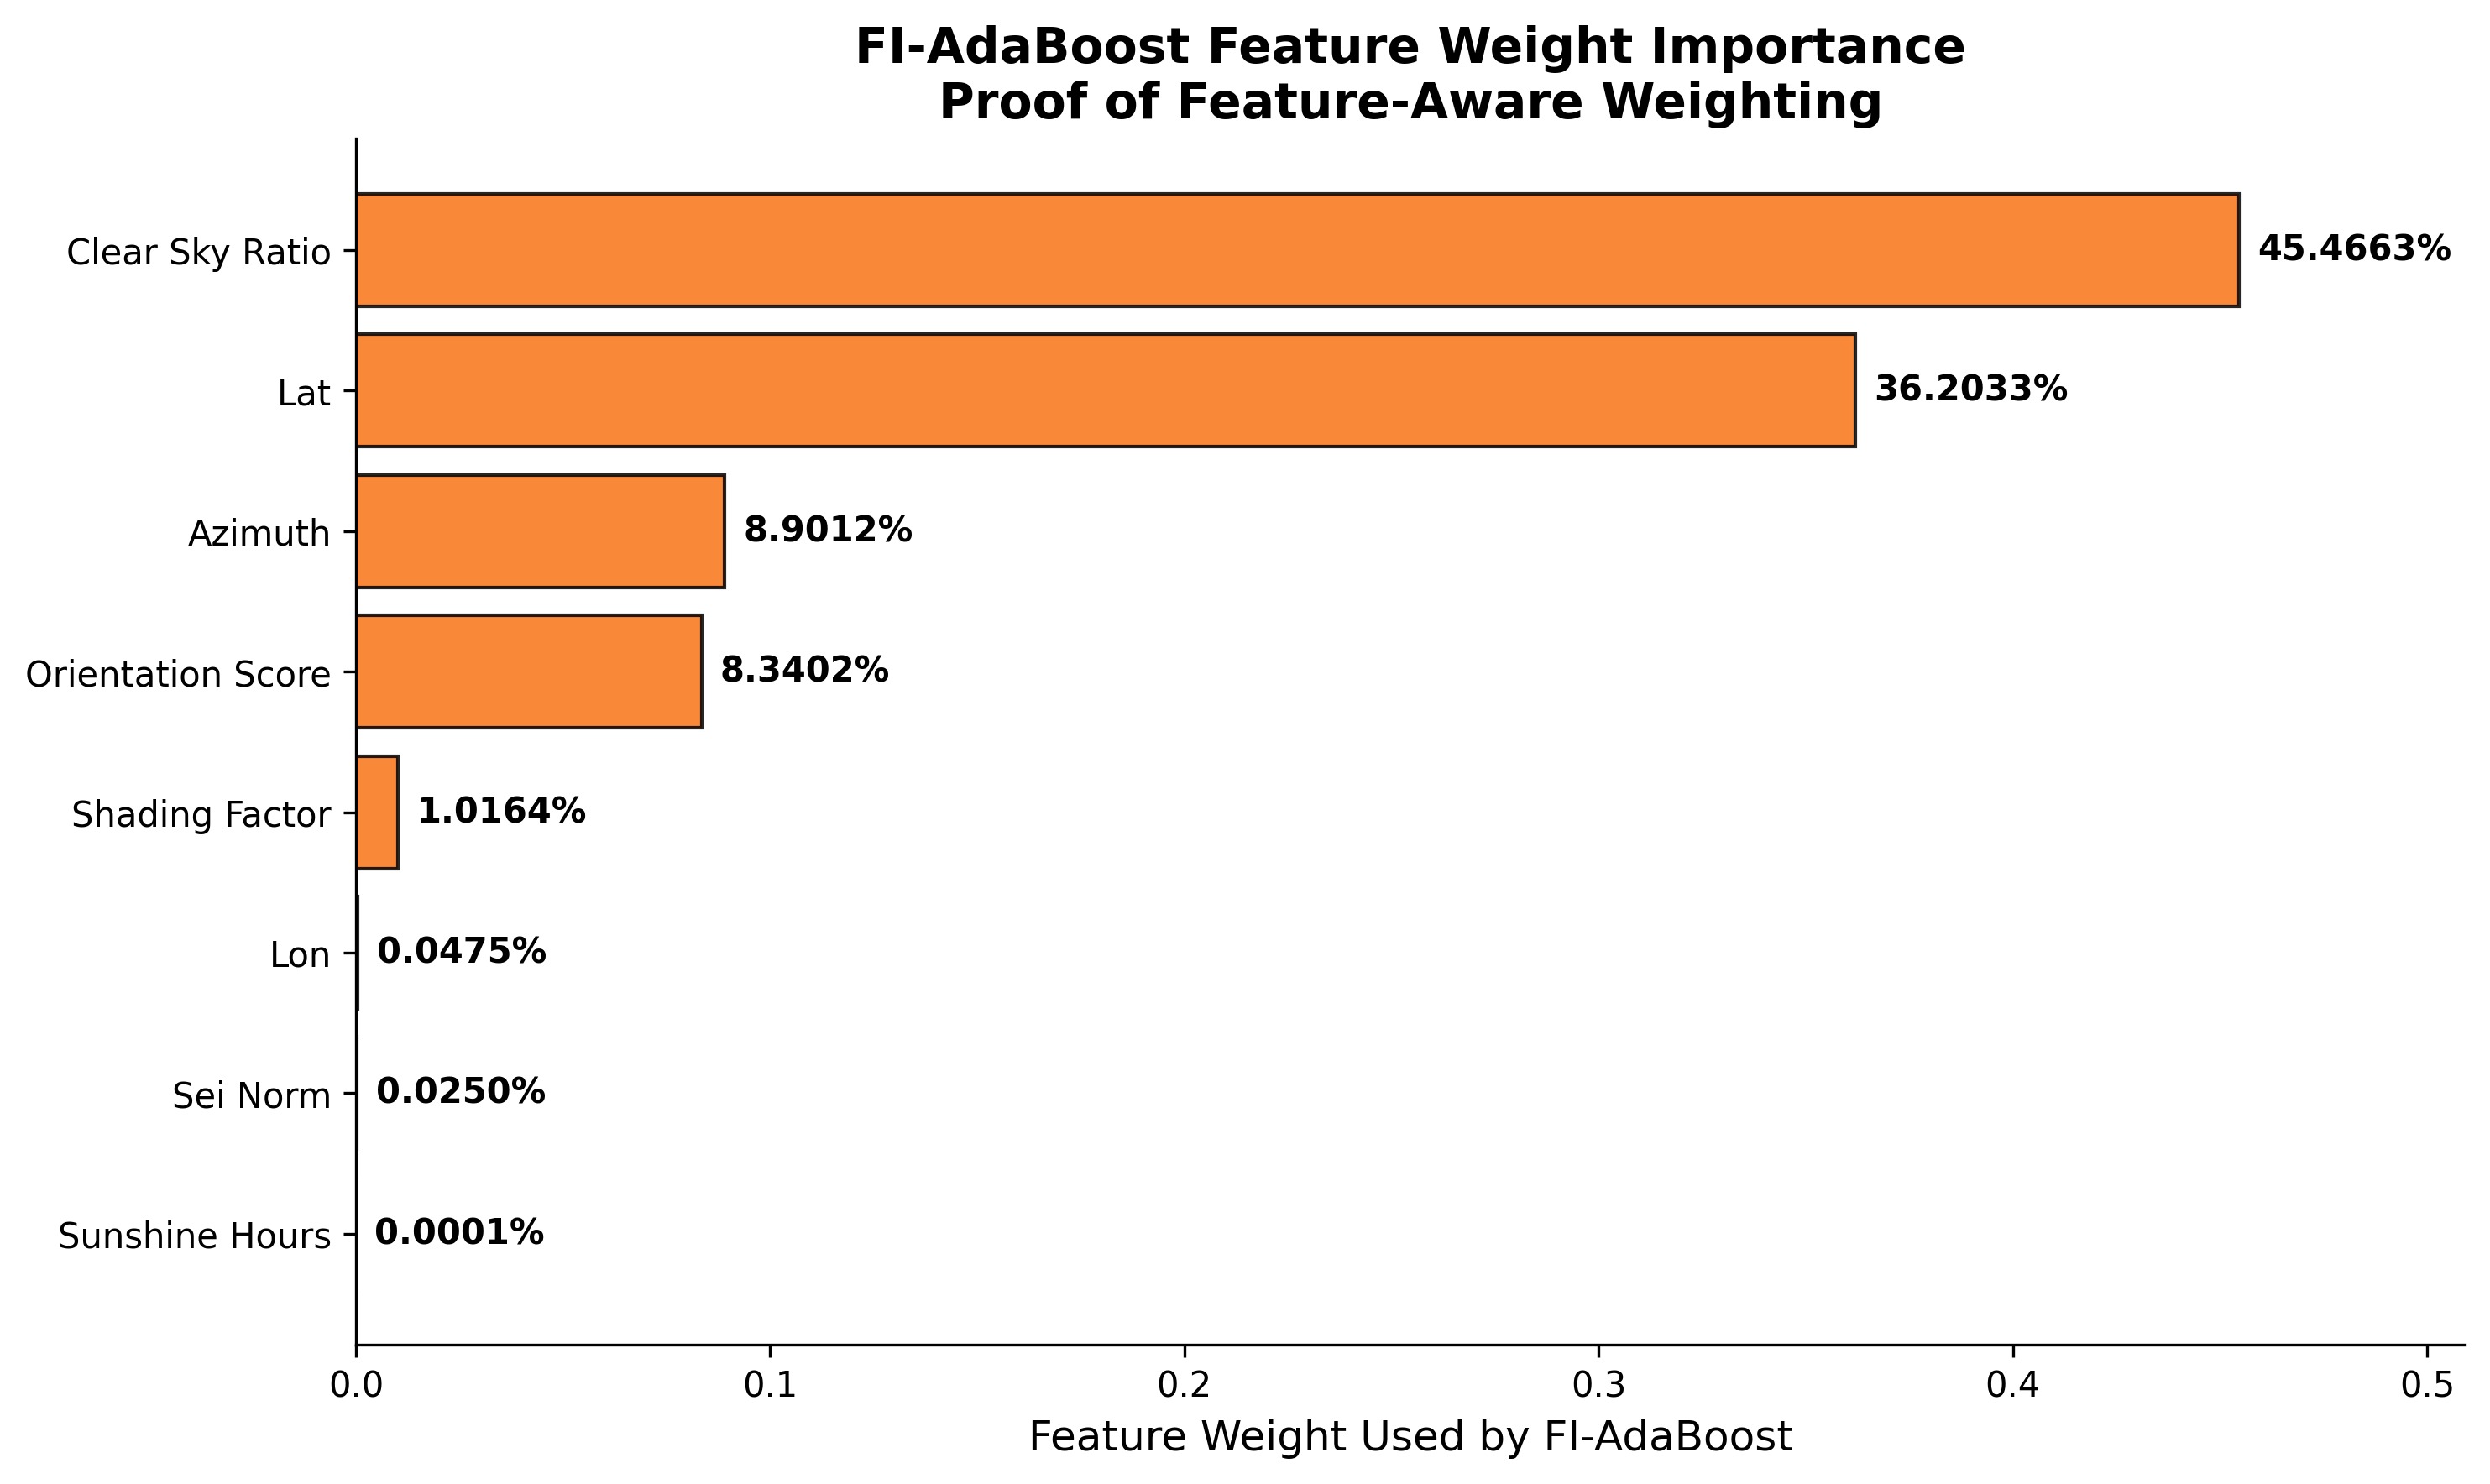

The file beside this chart, header and first rows:
rank, feature, fi_feature_weight, fi_feature_weight_percent, source
1, clear_sky_ratio, 0.4547, 45.47, fi_adaboost_feature_importances_
2, lat, 0.362, 36.2, fi_adaboost_feature_importances_
3, azimuth, 0.08901, 8.901, fi_adaboost_feature_importances_
4, orientation_score, 0.0834, 8.34, fi_adaboost_feature_importances_
5, shading_factor, 0.01016, 1.016, fi_adaboost_feature_importances_
6, lon, 0.0004748, 0.04748, fi_adaboost_feature_importances_
7, SEI_norm, 0.0002497, 0.02497, fi_adaboost_feature_importances_
8, sunshine_hours, 5.47121568659e-07, 5.47121568659e-05, fi_adaboost_feature_importances_
